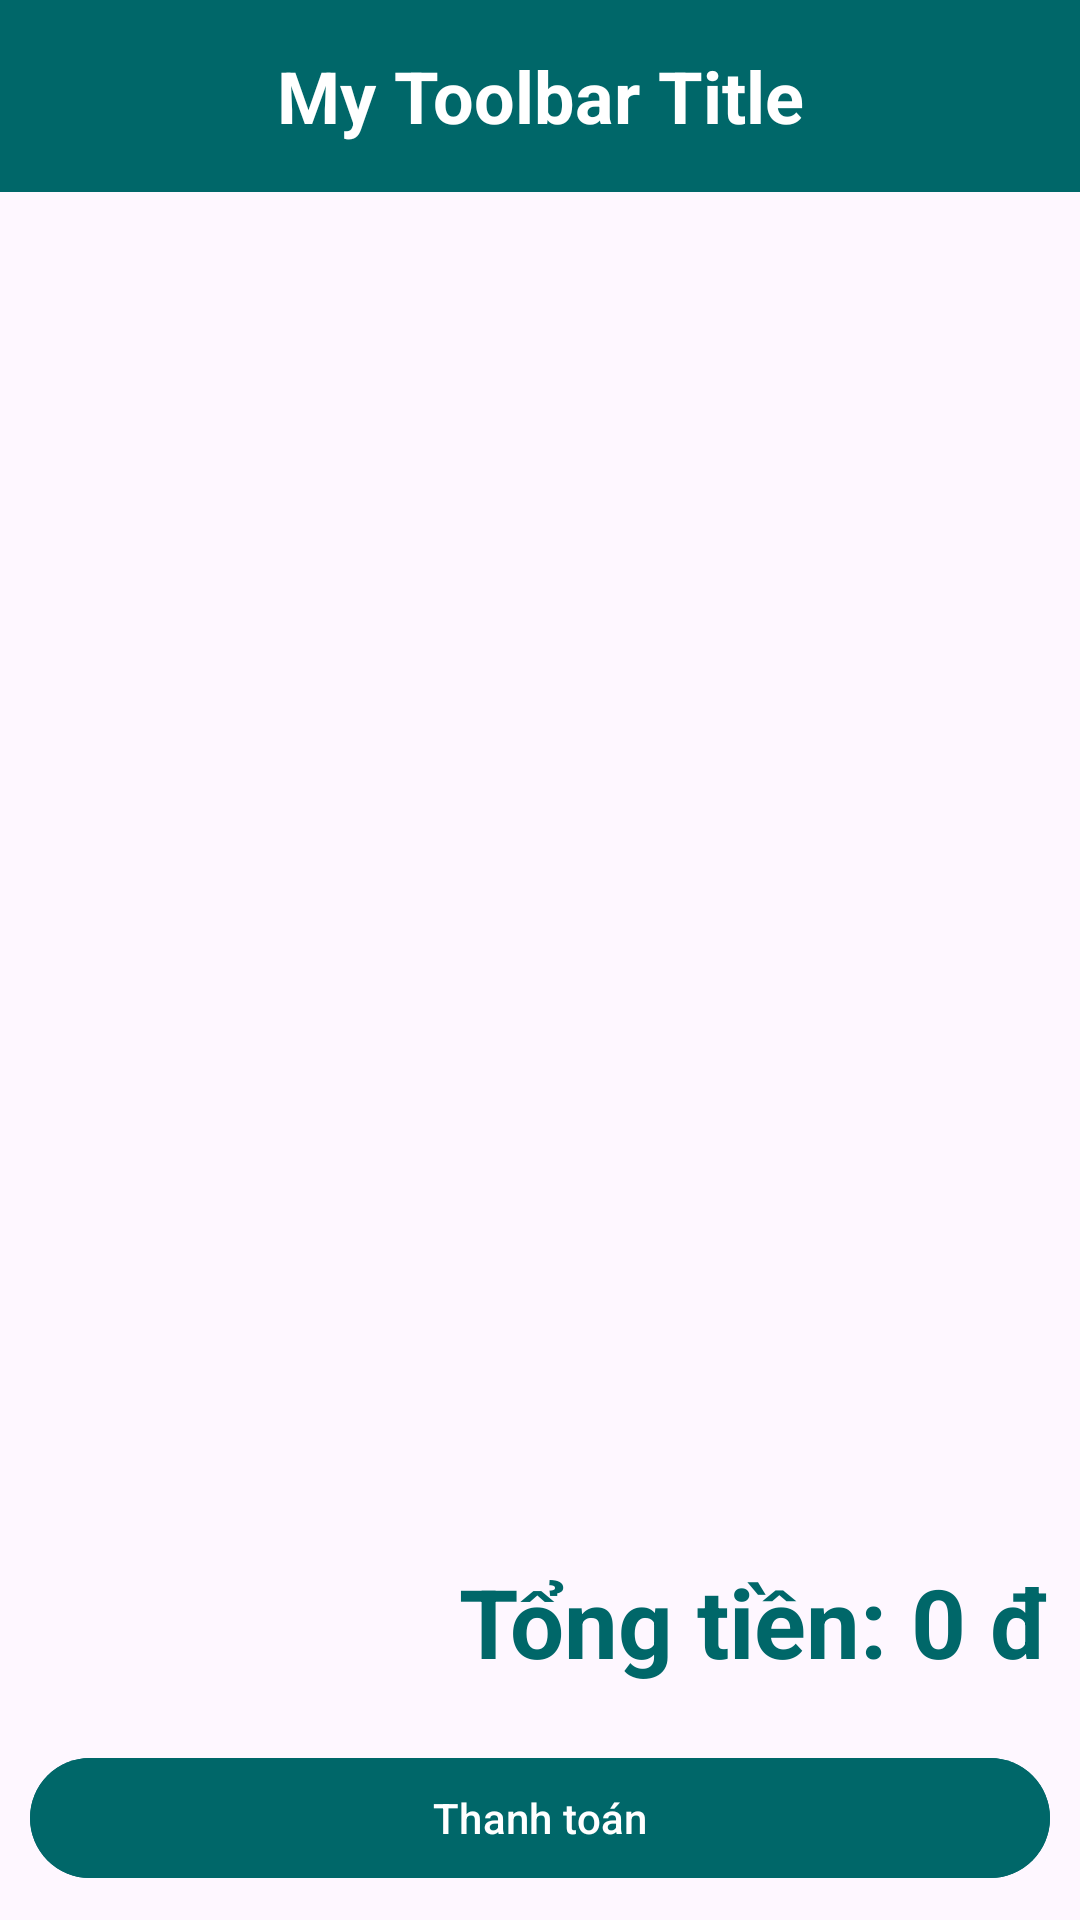

This screen was rendered from an Android layout file. Write that file and the resources it references.
<!-- AndroidManifest.xml: application theme Theme.ManageRestaurantApp -->
<!-- res/layout/activity_cart.xml -->
<?xml version="1.0" encoding="utf-8"?>
<RelativeLayout xmlns:android="http://schemas.android.com/apk/res/android"
    xmlns:app="http://schemas.android.com/apk/res-auto"
    xmlns:tools="http://schemas.android.com/tools"
    android:layout_width="match_parent"
    android:layout_height="match_parent"
    tools:context=".activities.ActivityCart">

    <androidx.appcompat.widget.Toolbar
        android:id="@+id/toolbar"
        android:layout_width="match_parent"
        android:layout_height="wrap_content"
        app:titleTextColor="@color/white"
        android:background="@color/restaurant_color"
        android:theme="@style/ThemeOverlay.AppCompat.DayNight.ActionBar"
        android:popupTheme="@style/ThemeOverlay.AppCompat.Light">
        <androidx.appcompat.widget.ActionMenuView
            android:id="@+id/menu"
            android:layout_width="wrap_content"
            android:layout_height="wrap_content"
            android:layout_gravity="start"/>
        <TextView
            android:id="@+id/toolbarTitle"
            android:layout_width="wrap_content"
            android:layout_height="wrap_content"
            android:layout_gravity="center"
            android:gravity="center"
            android:textSize="24sp"
            android:textStyle="bold"
            android:text="My Toolbar Title"
            android:textColor="@color/white"/>
    </androidx.appcompat.widget.Toolbar>

    <RelativeLayout
        android:layout_below="@id/toolbar"
        android:layout_width="match_parent"
        android:padding="10dp"
        android:layout_height="match_parent">
        <ListView
            android:id="@+id/lvCart"
            android:layout_width="match_parent"
            android:layout_height="400dp" />

        <TextView
            android:id="@+id/tvTotal"
            android:layout_width="wrap_content"
            android:layout_height="wrap_content"
            android:layout_above="@id/btnCheckout"
            android:layout_alignParentEnd="true"
            android:text="Tổng tiền: 0 đ"
            android:textColor="#006769"
            android:textSize="32sp"
            android:textStyle="bold" />

        <Button
            android:id="@+id/btnCheckout"
            android:layout_width="match_parent"
            android:layout_height="wrap_content"
            android:layout_alignParentBottom="true"
            android:layout_marginTop="20dp"
            android:backgroundTint="#006769"
            android:text="Thanh toán" />
    </RelativeLayout>
</RelativeLayout>
<!-- resources referenced by this layout -->
<resources>
  <color name="restaurant_color">#006769</color>
  <color name="white">#FFFFFFFF</color>
  <style name="Theme.ManageRestaurantApp" parent="Base.Theme.ManageRestaurantApp" />
  <style name="Base.Theme.ManageRestaurantApp" parent="Theme.Material3.DayNight.NoActionBar">
          
          
      </style>
</resources>
